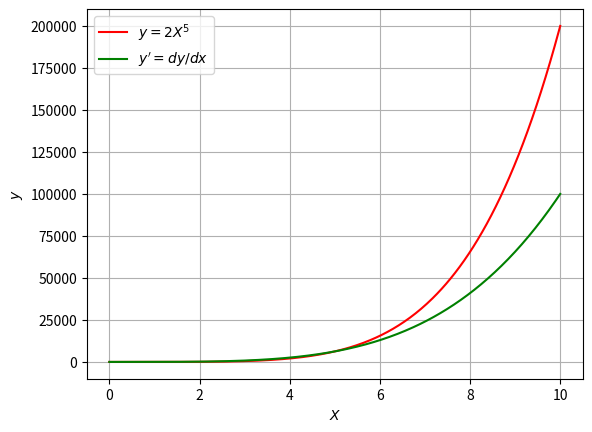

Source code (Python):
## vou contruir um exemplo de funcao utilizando uma bilbioteca 

# para acostumar a utilizar a biblioteca e exemplificar

import matplotlib.pyplot as plt 
import numpy as np  

def Plot_derivatives(n, c):
    ''' n é o grau da derivada
     c é uma constante

    f(x) = cX^n 
    f'(x) = cnX^n-1'''

    x = np.linspace(0, 10, 400)
    f = c * x**n
    df = c * n * x**(n-1)

    plt.xlabel('$X$')
    plt.ylabel('$y$')
    plt.plot(x, f, label=f'$y = {c}X^{n}$ ', color='red')
    plt.plot(x, df, label="$y' = dy/dx $", color='green')
    plt.legend()
    plt.grid(True)
    
    # Remova a linha abaixo, pois a função já faz as plotagens
    # return plt.plot()

# Chame a função para exibir os gráficos
Plot_derivatives(5, 2)
plt.show()  # Adicione essa linha para mostrar o gráfico
